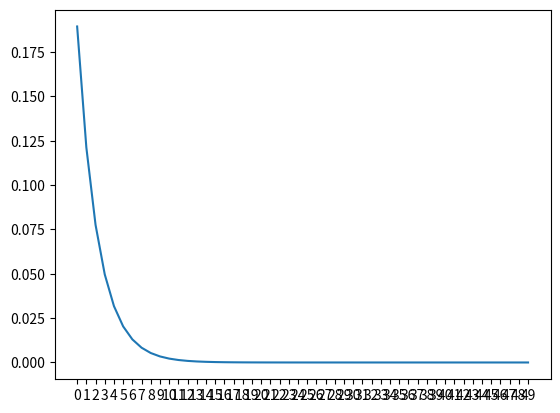

Source code (Python):
# --------------------------------------------------
import numpy as np
import matplotlib.pyplot as plt

class Neuron(object):
	def __init__(self, 
				input,
				output,
				learning_rate,
				epoch):

		self.input = input[0]
		self.target = target[0]
		self.learning_rate = learning_rate
		self.epoch = epoch

		self.init_weight()
		self.init_bias()
	
	def init_weight(self):
		self.w = np.random.randn()

	def init_bias(self):
		self.b = np.random.randn()
	
	def feed_forward(self):
		self.output = self.input*self.w + self.b

	def error(self):
		# use mean square error
		return np.square( self.output - self.target)/2
	
	def error_derivative_respect_to_weight(self):
		self.d_w = self.input*(self.output - self.target)

	def error_derivative_respect_to_bias(self):
		self.d_b = self.output - self.target

	def train(self):
		self.errors = []
		self.ws = []
		self.d_ws = []
		for n in range(self.epoch):

			# training process			
			self.feed_forward()
			
			self.error_derivative_respect_to_weight()
			self.error_derivative_respect_to_bias()

			self.w = self.w - self.learning_rate*self.d_w
			self.b = self.b - self.learning_rate*self.d_b
			self.ws.append(self.w)
			self.d_ws.append(self.d_w)

			# calculate error after update weight
			error = self.error()
			self.errors.append(error)
			print('error at epoch {0}'.format(n), error)
			print('w', self.w)
			print('b', self.b)
			print('\n')

		self.plot_train_error()

	
	def plot_train_error(self):		
		plt.xticks(np.arange(0, self.epoch, 1))
		plt.plot(range(self.epoch), self.errors)
		# plt.plot(range(self.epoch), self.ws	)
		# plt.plot(range(self.epoch), self.d_ws)
		plt.show()

# ---------------------------------
# ---------------------------------
# ---------------------------------

input = [1]
target = [2]
learning_rate = 0.1
epoch = 50

n = Neuron(	input,
			target,
			learning_rate,
			epoch )

n.train()

# ---------------------------------
# ---------------------------------
# ---------------------------------
